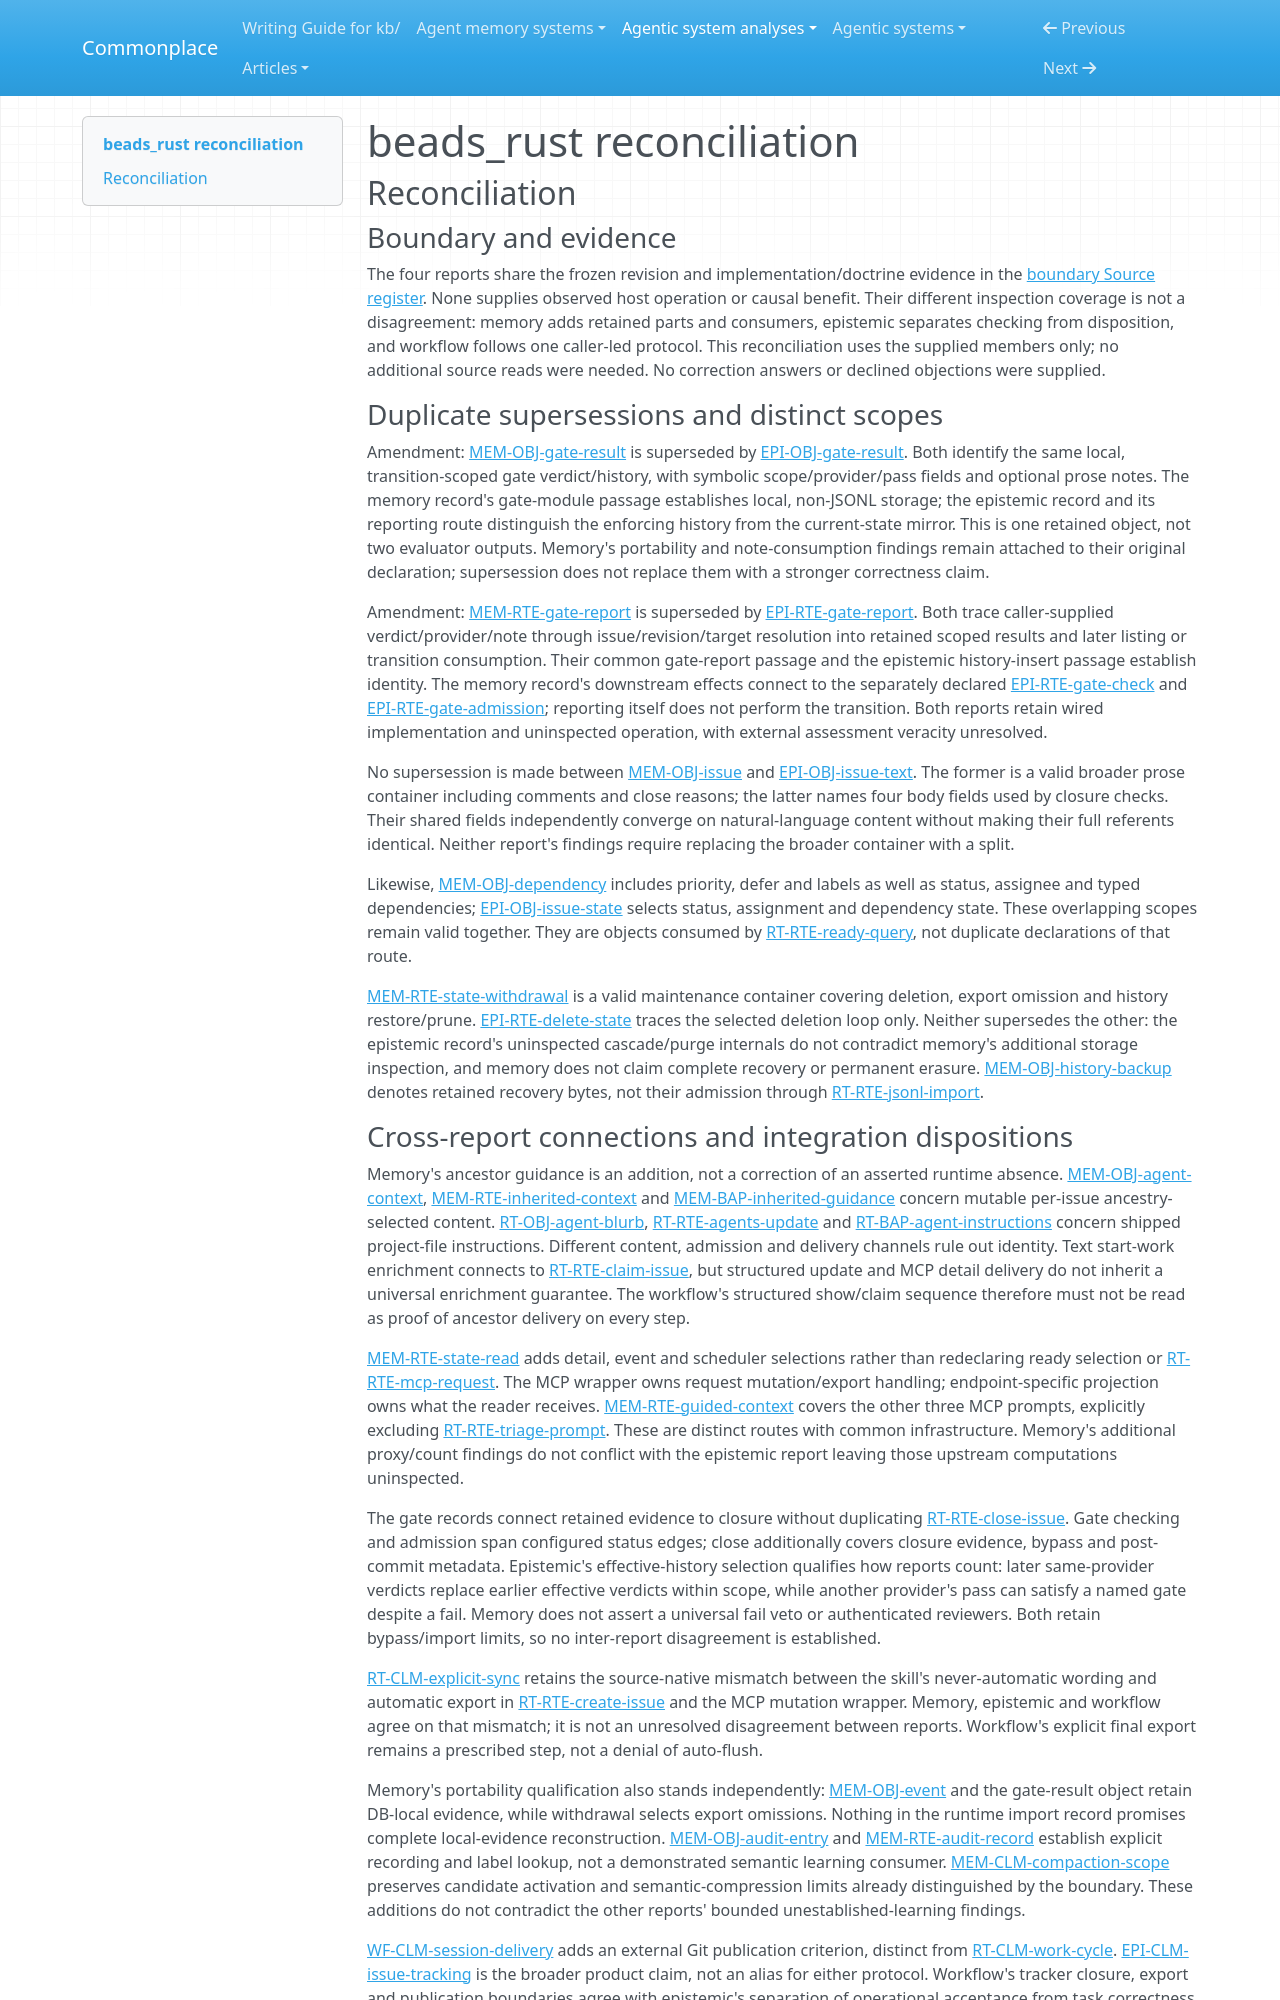

repository: zby/commonplace · page: agentic-system-analyses/retained/dicklesworthstone--beads_rust/reconciliation/index.html · generator: mkdocs

---
type: agentic-system-analyses/types/agentic-system-reconciliation-report.md
description: "Reconciliation of beads_rust runtime, memory, epistemic and workflow records at commit 53f7a3d30aca8cab3c3e4abdefeade459e8a3089."
run-id: AAS-2026-10-16-beads-rust-e82d5506d2ff-01
reviewed-boundary: 53f7a3d30aca8cab3c3e4abdefeade459e8a3089
---

# beads_rust reconciliation

## Reconciliation

### Boundary and evidence

The four reports share the frozen revision and implementation/doctrine evidence in the [boundary Source register](boundary.md#source-register). None supplies observed host operation or causal benefit. Their different inspection coverage is not a disagreement: memory adds retained parts and consumers, epistemic separates checking from disposition, and workflow follows one caller-led protocol. This reconciliation uses the supplied members only; no additional source reads were needed. No correction answers or declined objections were supplied.

### Duplicate supersessions and distinct scopes

Amendment: [MEM-OBJ-gate-result](memory.md#mem-obj-gate-result) is superseded by [EPI-OBJ-gate-result](epistemic.md#epi-obj-gate-result). Both identify the same local, transition-scoped gate verdict/history, with symbolic scope/provider/pass fields and optional prose notes. The memory record's gate-module passage establishes local, non-JSONL storage; the epistemic record and its reporting route distinguish the enforcing history from the current-state mirror. This is one retained object, not two evaluator outputs. Memory's portability and note-consumption findings remain attached to their original declaration; supersession does not replace them with a stronger correctness claim.

Amendment: [MEM-RTE-gate-report](memory.md#mem-rte-gate-report) is superseded by [EPI-RTE-gate-report](epistemic.md#epi-rte-gate-report). Both trace caller-supplied verdict/provider/note through issue/revision/target resolution into retained scoped results and later listing or transition consumption. Their common gate-report passage and the epistemic history-insert passage establish identity. The memory record's downstream effects connect to the separately declared [EPI-RTE-gate-check](epistemic.md#epi-rte-gate-check) and [EPI-RTE-gate-admission](epistemic.md#epi-rte-gate-admission); reporting itself does not perform the transition. Both reports retain wired implementation and uninspected operation, with external assessment veracity unresolved.

No supersession is made between [MEM-OBJ-issue](memory.md#mem-obj-issue) and [EPI-OBJ-issue-text](epistemic.md#epi-obj-issue-text). The former is a valid broader prose container including comments and close reasons; the latter names four body fields used by closure checks. Their shared fields independently converge on natural-language content without making their full referents identical. Neither report's findings require replacing the broader container with a split.

Likewise, [MEM-OBJ-dependency](memory.md#mem-obj-dependency) includes priority, defer and labels as well as status, assignee and typed dependencies; [EPI-OBJ-issue-state](epistemic.md#epi-obj-issue-state) selects status, assignment and dependency state. These overlapping scopes remain valid together. They are objects consumed by [RT-RTE-ready-query](runtime.md#rt-rte-ready-query), not duplicate declarations of that route.

[MEM-RTE-state-withdrawal](memory.md#mem-rte-state-withdrawal) is a valid maintenance container covering deletion, export omission and history restore/prune. [EPI-RTE-delete-state](epistemic.md#epi-rte-delete-state) traces the selected deletion loop only. Neither supersedes the other: the epistemic record's uninspected cascade/purge internals do not contradict memory's additional storage inspection, and memory does not claim complete recovery or permanent erasure. [MEM-OBJ-history-backup](memory.md#mem-obj-history-backup) denotes retained recovery bytes, not their admission through [RT-RTE-jsonl-import](runtime.md#rt-rte-jsonl-import).
